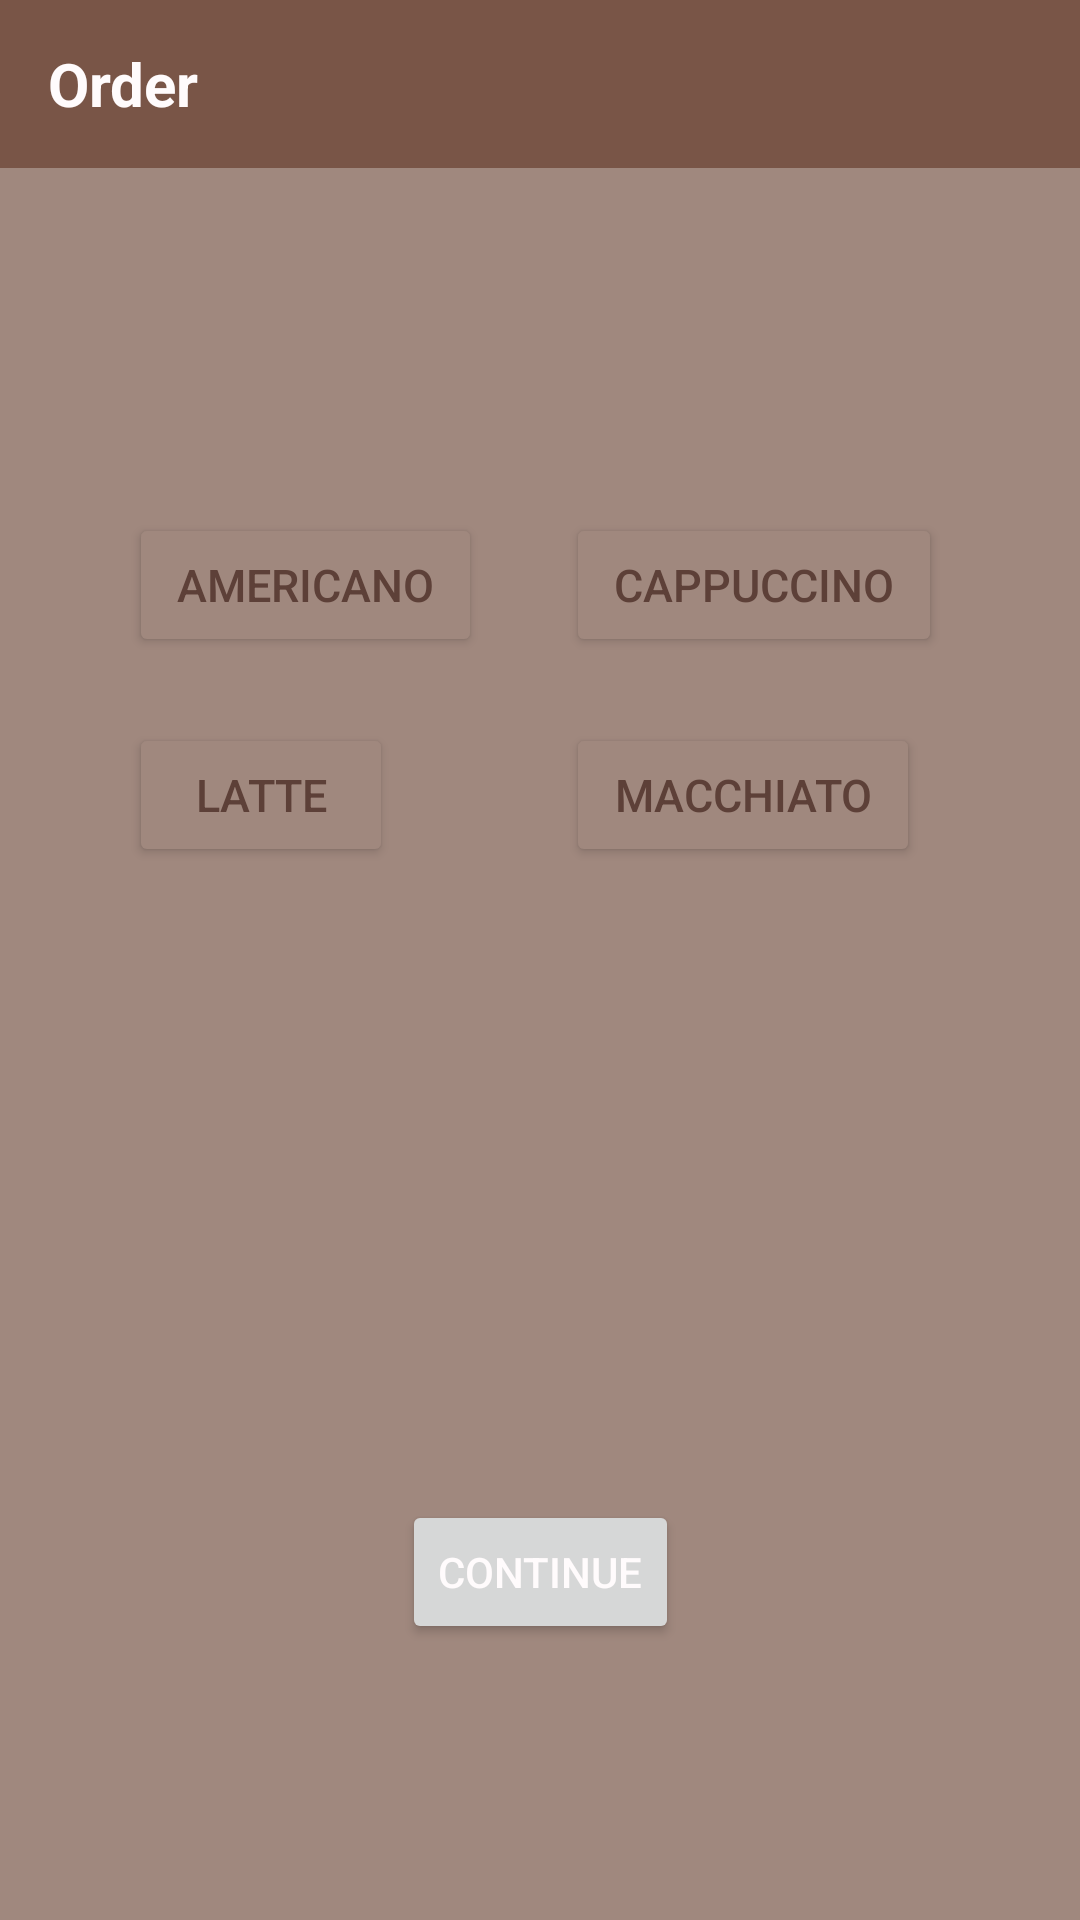

The Android layout XML behind this screen, and the referenced resources:
<!-- AndroidManifest.xml: application theme Theme.BingPan_MAPD711_Assignment2_CoffeeOnline -->
<!-- res/layout/activity_order.xml -->
<?xml version="1.0" encoding="utf-8"?>
<androidx.constraintlayout.widget.ConstraintLayout xmlns:android="http://schemas.android.com/apk/res/android"
    xmlns:app="http://schemas.android.com/apk/res-auto"
    xmlns:tools="http://schemas.android.com/tools"
    android:layout_width="match_parent"
    android:layout_height="match_parent"
    tools:context=".Order">

    <androidx.appcompat.widget.Toolbar
        android:id="@+id/toolbar_order"
        android:layout_width="0dp"
        android:layout_height="56dp"
        android:background="#795547"
        app:layout_constraintEnd_toEndOf="parent"
        app:layout_constraintStart_toStartOf="parent"
        app:layout_constraintTop_toTopOf="parent">

        <TextView
            android:id="@+id/toolbar_title_order"
            android:layout_width="wrap_content"
            android:layout_height="wrap_content"
            android:text="@string/toolbar_title_text_order"
            android:textColor="#fffbfc"
            android:textSize="20sp"
            android:textStyle="bold" />

    </androidx.appcompat.widget.Toolbar>

    <com.google.android.material.button.MaterialButton
        android:id="@+id/americanoBtn"
        style="@style/Widget.AppCompat.Button.Colored"
        android:layout_width="wrap_content"
        android:layout_height="wrap_content"
        android:layout_marginStart="43dp"
        android:text="Americano"
        android:textColor="#5d4038"
        android:textSize="15sp"
        app:layout_constraintBottom_toBottomOf="@+id/cappuccinoBtn"
        app:layout_constraintStart_toStartOf="parent"
        app:layout_constraintTop_toTopOf="@+id/cappuccinoBtn"
        app:strokeColor="@color/black"
        app:strokeWidth="40dp" />

    <com.google.android.material.button.MaterialButton
        android:id="@+id/cappuccinoBtn"
        style="@style/Widget.AppCompat.Button.Colored"
        android:layout_width="wrap_content"
        android:layout_height="wrap_content"
        android:layout_marginTop="171dp"
        android:layout_marginEnd="46dp"
        android:text="Cappuccino"
        android:textColor="#5d4038"
        android:textSize="15sp"
        app:layout_constraintEnd_toEndOf="parent"
        app:layout_constraintTop_toTopOf="parent"
        app:strokeColor="@color/black"
        app:strokeWidth="40dp" />

    <com.google.android.material.button.MaterialButton
        android:id="@+id/latteBtn"
        style="@style/Widget.AppCompat.Button.Colored"
        android:layout_width="wrap_content"
        android:layout_height="wrap_content"
        android:layout_marginTop="22dp"
        android:text="Latte"
        android:textColor="#5d4038"
        android:textSize="15sp"
        app:layout_constraintStart_toStartOf="@+id/americanoBtn"
        app:layout_constraintTop_toBottomOf="@+id/americanoBtn"
        app:strokeColor="@color/black"
        app:strokeWidth="40dp" />

    <com.google.android.material.button.MaterialButton
        android:id="@+id/macchiatoBtn"
        style="@style/Widget.AppCompat.Button.Colored"
        android:layout_width="wrap_content"
        android:layout_height="wrap_content"
        android:layout_marginTop="22dp"
        android:text="Macchiato"
        android:textColor="#5d4038"
        android:textSize="15sp"
        app:layout_constraintStart_toStartOf="@+id/cappuccinoBtn"
        app:layout_constraintTop_toBottomOf="@+id/cappuccinoBtn"
        app:strokeColor="@color/black"
        app:strokeWidth="40dp" />


    <androidx.fragment.app.FragmentContainerView
        android:id="@+id/fragment_container_view"
        android:layout_width="0dp"
        android:layout_height="100dp"
        android:layout_marginTop="159dp"
        android:layout_marginBottom="161dp"
        app:layout_constraintBottom_toTopOf="@+id/continueBtn"
        app:layout_constraintEnd_toEndOf="parent"
        app:layout_constraintStart_toStartOf="parent"
        app:layout_constraintTop_toTopOf="@+id/americanoBtn" />

    <Button
        android:id="@+id/continueBtn"
        android:layout_width="wrap_content"
        android:layout_height="wrap_content"
        android:layout_marginBottom="92dp"
        android:text="CONTINUE"
        android:textColor="#fffbfc"
        app:layout_constraintBottom_toBottomOf="parent"
        app:layout_constraintEnd_toEndOf="parent"
        app:layout_constraintStart_toStartOf="parent" />


</androidx.constraintlayout.widget.ConstraintLayout>
<!-- resources referenced by this layout -->
<resources>
  <string name="toolbar_title_text_order">Order</string>
  <style name="Theme.BingPan_MAPD711_Assignment2_CoffeeOnline" parent="Theme.MaterialComponents.DayNight.DarkActionBar">
          
          <item name="colorPrimary">#a0887e</item>
          <item name="colorPrimaryVariant">#795547</item>
          <item name="colorOnPrimary">#a0887e</item>
  
          
          <item name="android:statusBarColor" tools:targetApi="l">#5d4038</item>
          <item name="android:windowBackground">#a0887e</item>
          <item name="android:textColor">#fffbfc</item>
  
          <item name="windowNoTitle">true</item>
      </style>
  <!-- not gathered from this repository: default colours our renderer supplied (Android Studio template values) -->
  <color name="black">#FF000000</color>
</resources>
